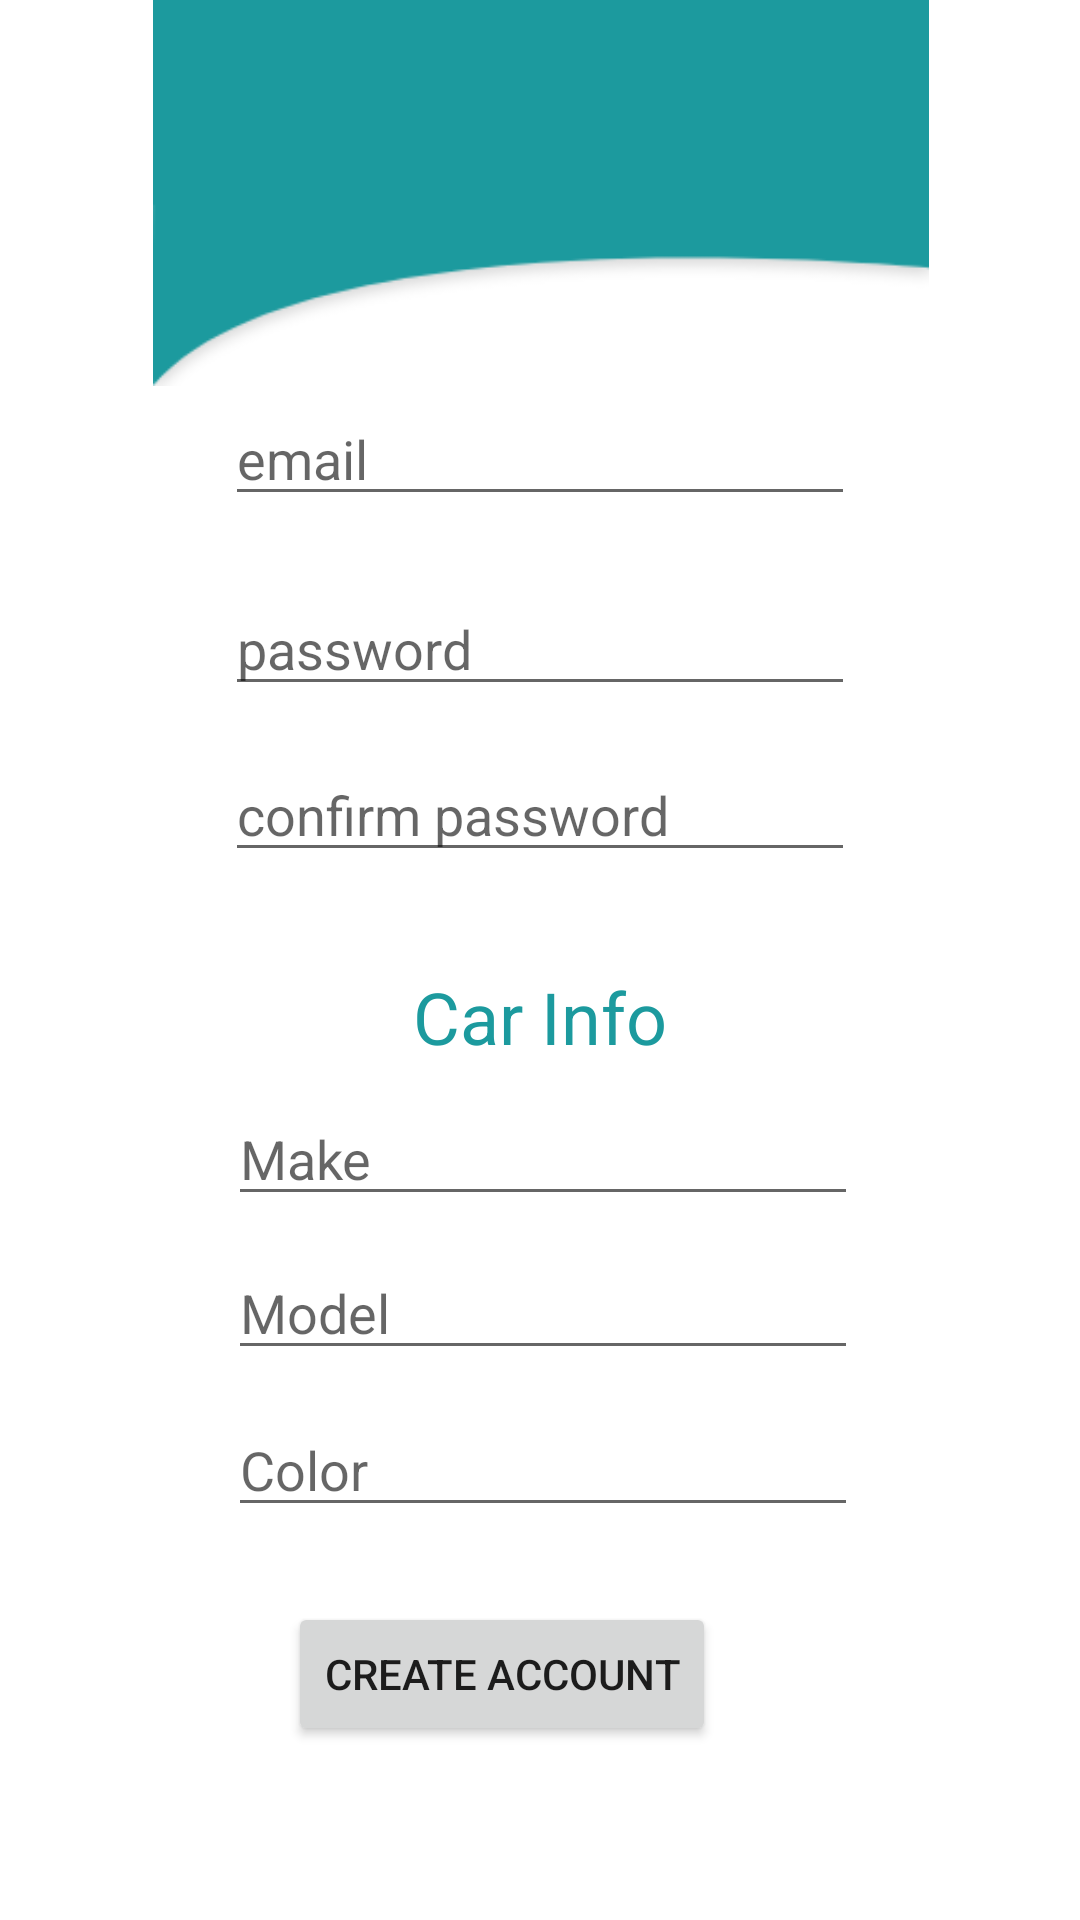

Layout XML and referenced resources for this Android screen:
<!-- AndroidManifest.xml: application theme Theme.CartAssist -->
<!-- res/layout/activity_create_account.xml -->
<?xml version="1.0" encoding="utf-8"?>
<androidx.constraintlayout.widget.ConstraintLayout xmlns:android="http://schemas.android.com/apk/res/android"
    xmlns:app="http://schemas.android.com/apk/res-auto"
    xmlns:tools="http://schemas.android.com/tools"
    android:layout_width="match_parent"
    android:layout_height="match_parent"
    tools:context=".CreateAccount">

    <ImageView
        android:id="@+id/navHeader4"
        android:layout_width="410dp"
        android:layout_height="0dp"
        android:layout_marginBottom="2dp"
        android:contentDescription="@string/navhead"
        app:layout_constraintBottom_toTopOf="@+id/editTextEnterEmail"
        app:layout_constraintEnd_toEndOf="parent"
        app:layout_constraintStart_toStartOf="parent"
        app:layout_constraintTop_toTopOf="parent"
        app:srcCompat="@drawable/header_bg" />

    <EditText
        android:id="@+id/editTextEnterPass"
        android:layout_width="wrap_content"
        android:layout_height="wrap_content"
        android:layout_marginBottom="14dp"
        android:autofillHints=""
        android:ems="10"
        android:hint="@string/password"
        android:inputType="textPassword"
        app:layout_constraintBottom_toTopOf="@+id/editTextReEnterPass"
        app:layout_constraintStart_toStartOf="@+id/editTextEnterEmail"
        app:layout_constraintTop_toBottomOf="@+id/editTextEnterEmail" />

    <EditText
        android:id="@+id/editTextReEnterPass"
        android:layout_width="wrap_content"
        android:layout_height="wrap_content"
        android:layout_marginBottom="32dp"
        android:autofillHints=""
        android:ems="10"
        android:hint="@string/reenter"
        android:inputType="textPassword"
        app:layout_constraintBottom_toTopOf="@+id/textView3"
        app:layout_constraintStart_toStartOf="@+id/editTextEnterPass"
        app:layout_constraintTop_toBottomOf="@+id/editTextEnterPass" />

    <EditText
        android:id="@+id/editTextEnterEmail"
        android:layout_width="wrap_content"
        android:layout_height="wrap_content"
        android:layout_marginBottom="22dp"
        android:autofillHints=""
        android:ems="10"
        android:hint="@string/email"
        android:inputType="textEmailAddress"
        app:layout_constraintBottom_toTopOf="@+id/editTextEnterPass"
        app:layout_constraintEnd_toEndOf="parent"
        app:layout_constraintStart_toStartOf="parent"
        app:layout_constraintTop_toBottomOf="@+id/navHeader4" />

    <TextView
        android:id="@+id/textView3"
        android:layout_width="wrap_content"
        android:layout_height="wrap_content"
        android:layout_marginBottom="9dp"
        android:text="@string/ci"
        android:textColor="@color/rqtBtnBg"
        android:textSize="24sp"
        app:layout_constraintBottom_toTopOf="@+id/editTextCarMake"
        app:layout_constraintEnd_toEndOf="parent"
        app:layout_constraintStart_toStartOf="parent"
        app:layout_constraintTop_toBottomOf="@+id/editTextReEnterPass" />

    <EditText
        android:id="@+id/editTextCarMake"
        android:layout_width="wrap_content"
        android:layout_height="wrap_content"
        android:layout_marginStart="1dp"
        android:layout_marginBottom="10dp"
        android:ems="10"
        android:hint="@string/make"
        android:inputType="textPersonName"
        app:layout_constraintBottom_toTopOf="@+id/editTextCarModel"
        app:layout_constraintStart_toStartOf="@+id/editTextReEnterPass"
        app:layout_constraintTop_toBottomOf="@+id/textView3" />

    <EditText
        android:id="@+id/editTextCarModel"
        android:layout_width="wrap_content"
        android:layout_height="wrap_content"
        android:layout_marginBottom="11dp"
        android:ems="10"
        android:hint="@string/model"
        android:inputType="textPersonName"
        app:layout_constraintBottom_toTopOf="@+id/editTextCarColor"
        app:layout_constraintStart_toStartOf="@+id/editTextCarMake"
        app:layout_constraintTop_toBottomOf="@+id/editTextCarMake" />

    <EditText
        android:id="@+id/editTextCarColor"
        android:layout_width="wrap_content"
        android:layout_height="wrap_content"
        android:layout_marginBottom="25dp"
        android:ems="10"
        android:hint="@string/carcolor"
        android:inputType="textPersonName"
        app:layout_constraintBottom_toTopOf="@+id/button5"
        app:layout_constraintStart_toStartOf="@+id/editTextCarModel"
        app:layout_constraintTop_toBottomOf="@+id/editTextCarModel" />

    <Button
        android:id="@+id/button5"
        android:layout_width="wrap_content"
        android:layout_height="wrap_content"
        android:layout_marginStart="20dp"
        android:layout_marginBottom="58dp"
        android:text="@string/create"
        app:layout_constraintBottom_toBottomOf="parent"
        app:layout_constraintStart_toStartOf="@+id/editTextCarColor"
        app:layout_constraintTop_toBottomOf="@+id/editTextCarColor" />

</androidx.constraintlayout.widget.ConstraintLayout>
<!-- resources referenced by this layout -->
<resources>
  <color name="rqtBtnBg">#1C9A9E</color>
  <!-- drawable header_bg: png bitmap (drawable, 6134 bytes) -->
  <string name="carcolor">Color</string>
  <string name="ci">Car Info</string>
  <string name="create">Create Account</string>
  <string name="email">email</string>
  <string name="make">Make</string>
  <string name="model">Model</string>
  <string name="navhead">Navigation Header</string>
  <string name="password">password</string>
  <string name="reenter">confirm password</string>
  <style name="Theme.CartAssist" parent="Theme.MaterialComponents.Light.NoActionBar">
  
  
      
          <item name="colorPrimary">@color/rqtBtnBg</item>
          <item name="colorPrimaryVariant">@color/rqtBtnBorder</item>
          <item name="colorOnPrimary">@color/white</item>
          
          <item name="colorSecondary">@color/teal_200</item>
          <item name="colorSecondaryVariant">@color/teal_700</item>
          <item name="colorOnSecondary">@color/black</item>
          
          <item name="android:statusBarColor" tools:targetApi="l">?attr/colorPrimaryVariant</item>
          
      </style>
  <color name="rqtBtnBorder">#23C2C7</color>
  <color name="white">#FFFFFFFF</color>
  <color name="teal_200">#FF03DAC5</color>
  <color name="teal_700">#FF018786</color>
  <color name="black">#FF000000</color>
</resources>
